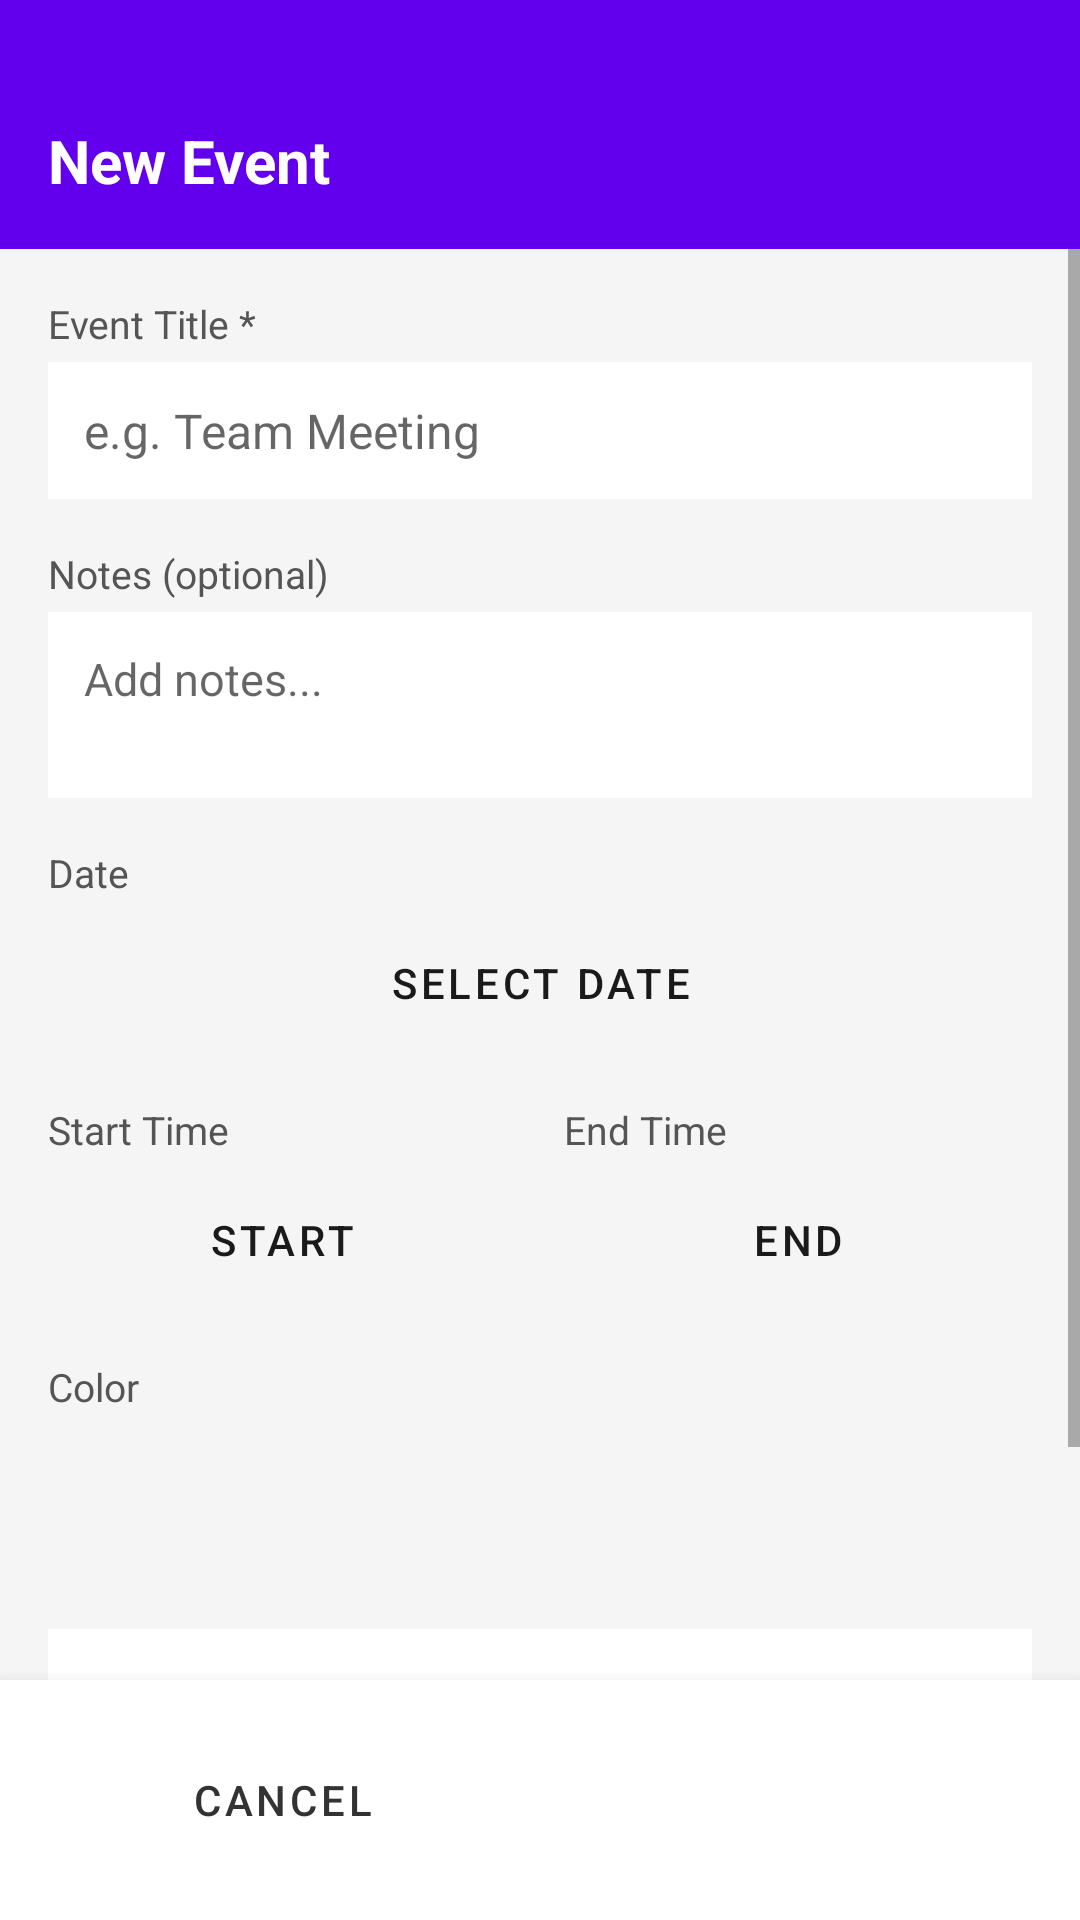

The Android layout XML behind this screen, and the referenced resources:
<!-- AndroidManifest.xml: application theme Theme.DayPlanner -->
<!-- res/layout/activity_add_event.xml -->
<?xml version="1.0" encoding="utf-8"?>
<LinearLayout
    xmlns:android="http://schemas.android.com/apk/res/android"
    android:layout_width="match_parent"
    android:layout_height="match_parent"
    android:orientation="vertical"
    android:background="#F5F5F5">

    
    <LinearLayout
        android:layout_width="match_parent"
        android:layout_height="wrap_content"
        android:background="#6200EE"
        android:orientation="horizontal"
        android:gravity="center_vertical"
        android:paddingTop="40dp"
        android:paddingBottom="16dp"
        android:paddingStart="16dp"
        android:paddingEnd="16dp">

        <TextView
            android:id="@+id/tvToolbarTitle"
            android:layout_width="match_parent"
            android:layout_height="wrap_content"
            android:text="New Event"
            android:textColor="#FFFFFF"
            android:textSize="20sp"
            android:textStyle="bold"/>

    </LinearLayout>

    <ScrollView
        android:layout_width="match_parent"
        android:layout_height="0dp"
        android:layout_weight="1">

        <LinearLayout
            android:layout_width="match_parent"
            android:layout_height="wrap_content"
            android:orientation="vertical"
            android:padding="16dp">

            
            <TextView
                android:layout_width="wrap_content"
                android:layout_height="wrap_content"
                android:text="Event Title *"
                android:textSize="13sp"
                android:textColor="#555555"
                android:paddingBottom="4dp"/>

            <EditText
                android:id="@+id/etTitle"
                android:layout_width="match_parent"
                android:layout_height="wrap_content"
                android:hint="e.g. Team Meeting"
                android:inputType="text"
                android:background="@android:color/white"
                android:padding="12dp"
                android:textSize="16sp"
                android:layout_marginBottom="16dp"/>

            
            <TextView
                android:layout_width="wrap_content"
                android:layout_height="wrap_content"
                android:text="Notes (optional)"
                android:textSize="13sp"
                android:textColor="#555555"
                android:paddingBottom="4dp"/>

            <EditText
                android:id="@+id/etDescription"
                android:layout_width="match_parent"
                android:layout_height="wrap_content"
                android:hint="Add notes..."
                android:inputType="textMultiLine"
                android:minLines="2"
                android:gravity="top"
                android:background="@android:color/white"
                android:padding="12dp"
                android:textSize="15sp"
                android:layout_marginBottom="16dp"/>

            
            <TextView
                android:layout_width="wrap_content"
                android:layout_height="wrap_content"
                android:text="Date"
                android:textSize="13sp"
                android:textColor="#555555"
                android:paddingBottom="4dp"/>

            <Button
                android:id="@+id/btnDate"
                android:layout_width="match_parent"
                android:layout_height="wrap_content"
                android:text="Select Date"
                android:backgroundTint="#FFFFFF"
                android:textColor="#1A1A1A"
                android:layout_marginBottom="16dp"
                style="@style/Widget.MaterialComponents.Button.OutlinedButton"/>

            
            <LinearLayout
                android:layout_width="match_parent"
                android:layout_height="wrap_content"
                android:orientation="horizontal"
                android:layout_marginBottom="16dp">

                <LinearLayout
                    android:layout_width="0dp"
                    android:layout_height="wrap_content"
                    android:layout_weight="1"
                    android:orientation="vertical"
                    android:paddingEnd="8dp">

                    <TextView
                        android:layout_width="wrap_content"
                        android:layout_height="wrap_content"
                        android:text="Start Time"
                        android:textSize="13sp"
                        android:textColor="#555555"
                        android:paddingBottom="4dp"/>

                    <Button
                        android:id="@+id/btnStartTime"
                        android:layout_width="match_parent"
                        android:layout_height="wrap_content"
                        android:text="Start"
                        android:backgroundTint="#FFFFFF"
                        android:textColor="#1A1A1A"
                        style="@style/Widget.MaterialComponents.Button.OutlinedButton"/>

                </LinearLayout>

                <LinearLayout
                    android:layout_width="0dp"
                    android:layout_height="wrap_content"
                    android:layout_weight="1"
                    android:orientation="vertical"
                    android:paddingStart="8dp">

                    <TextView
                        android:layout_width="wrap_content"
                        android:layout_height="wrap_content"
                        android:text="End Time"
                        android:textSize="13sp"
                        android:textColor="#555555"
                        android:paddingBottom="4dp"/>

                    <Button
                        android:id="@+id/btnEndTime"
                        android:layout_width="match_parent"
                        android:layout_height="wrap_content"
                        android:text="End"
                        android:backgroundTint="#FFFFFF"
                        android:textColor="#1A1A1A"
                        style="@style/Widget.MaterialComponents.Button.OutlinedButton"/>

                </LinearLayout>

            </LinearLayout>

            
            <TextView
                android:layout_width="wrap_content"
                android:layout_height="wrap_content"
                android:text="Color"
                android:textSize="13sp"
                android:textColor="#555555"
                android:paddingBottom="8dp"/>

            <HorizontalScrollView
                android:layout_width="match_parent"
                android:layout_height="wrap_content"
                android:layout_marginBottom="16dp">

                <LinearLayout
                    android:id="@+id/colorContainer"
                    android:layout_width="wrap_content"
                    android:layout_height="48dp"
                    android:orientation="horizontal"
                    android:gravity="center_vertical"/>

            </HorizontalScrollView>

            
            <LinearLayout
                android:layout_width="match_parent"
                android:layout_height="wrap_content"
                android:orientation="horizontal"
                android:gravity="center_vertical"
                android:background="@android:color/white"
                android:padding="16dp"
                android:layout_marginBottom="24dp">

                <LinearLayout
                    android:layout_width="0dp"
                    android:layout_height="wrap_content"
                    android:layout_weight="1"
                    android:orientation="vertical">

                    <TextView
                        android:layout_width="wrap_content"
                        android:layout_height="wrap_content"
                        android:text="Alarm notification"
                        android:textSize="16sp"
                        android:textColor="#1A1A1A"/>

                    <TextView
                        android:layout_width="wrap_content"
                        android:layout_height="wrap_content"
                        android:text="Get notified when this event starts"
                        android:textSize="12sp"
                        android:textColor="#757575"/>

                </LinearLayout>

                <Switch
                    android:id="@+id/switchAlarm"
                    android:layout_width="wrap_content"
                    android:layout_height="wrap_content"
                    android:checked="true"
                    android:thumb="@null"/>

            </LinearLayout>

        </LinearLayout>

    </ScrollView>

    
    <LinearLayout
        android:layout_width="match_parent"
        android:layout_height="wrap_content"
        android:orientation="horizontal"
        android:padding="16dp"
        android:background="@android:color/white"
        android:elevation="8dp">

        <Button
            android:id="@+id/btnCancel"
            android:layout_width="0dp"
            android:layout_height="wrap_content"
            android:layout_weight="1"
            android:text="Cancel"
            android:layout_marginEnd="8dp"
            android:backgroundTint="#EEEEEE"
            android:textColor="#333333"
            style="@style/Widget.MaterialComponents.Button"/>

        <Button
            android:id="@+id/btnSave"
            android:layout_width="0dp"
            android:layout_height="wrap_content"
            android:layout_weight="1"
            android:text="Save Event"
            android:layout_marginStart="8dp"
            android:backgroundTint="#6200EE"
            style="@style/Widget.MaterialComponents.Button"/>

    </LinearLayout>

</LinearLayout>
<!-- resources referenced by this layout -->
<resources>
  <style name="Theme.DayPlanner" parent="Theme.MaterialComponents.DayNight.NoActionBar">
          <item name="colorPrimary">#6200EE</item>
          <item name="colorPrimaryVariant">#3700B3</item>
          <item name="colorOnPrimary">#FFFFFF</item>
          <item name="colorSecondary">#03DAC5</item>
          <item name="colorOnSecondary">#000000</item>
          <item name="android:statusBarColor">#3700B3</item>
      </style>
</resources>
